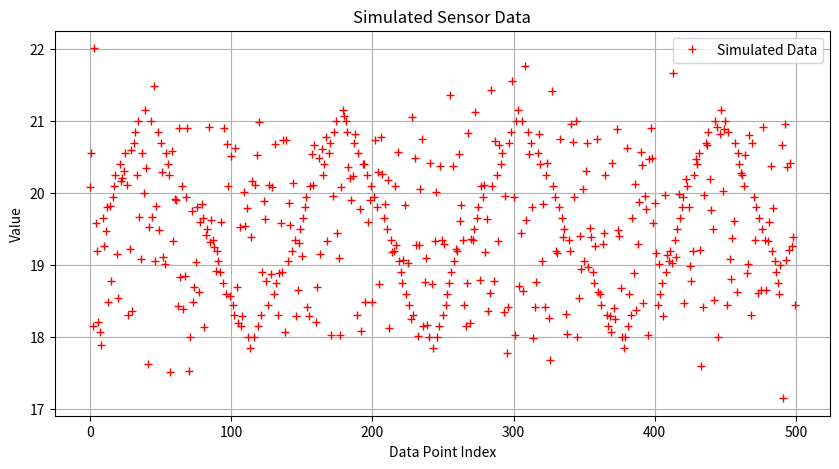

This figure's Python source:
import random
import matplotlib.pyplot as plt

class DataGenerator:
    """
    This class generates simulated sensor data using different methods
    """
    
    def __init__(self, min_value=18, max_value=21, mean=19.5, stddev=1.0, base=19.5, delta=0.15):
        """
        Initializes the DataGenerator with default values
        """
        self.min_value = min_value
        self.max_value = max_value
        self.mean = mean
        self.stddev = stddev
        self.base = base
        self.delta = delta
        self._increment = True

    def _generate_normalized_value(self):
        """
        Generates a random value between 0 and 1
        """
        return random.uniform(0, 1)

    def _generate_uniform_value(self):
        """
        Generates a uniformly distributed value within the specified range
        """
        return self.min_value + (self.max_value - self.min_value) * self._generate_normalized_value()

    def _generate_normal_value(self):
        """
        Generates a normally distributed value with the specified mean and standard deviation
        """
        return random.gauss(self.mean, self.stddev)

    def _generate_pattern_value(self):
        """
        Generates a value following a predictable pattern by incrementing or decrementing the base value
        """
        if self._increment:
            self.base += self.delta
        else:
            self.base -= self.delta
        
        # Toggle increment/decrement
        if self.base >= self.max_value or self.base <= self.min_value:
            self._increment = not self._increment
        
        return self.base

    @property
    def value(self):
        """
        Property that randomly selects a generation method (uniform, normal or pattern) and returns a value
        """
        method = random.choice(['uniform', 'normal', 'pattern'])
        if method == 'uniform':
            return self._generate_uniform_value()
        elif method == 'normal':
            return self._generate_normal_value()
        elif method == 'pattern':
            return self._generate_pattern_value()

# Create an instance of DataGenerator
generator = DataGenerator()

# Generate 500 data points
num_values = 500
values = [generator.value for _ in range(num_values)]

# Plotting the data points
plt.figure(figsize=(10, 5))
plt.plot(values, 'r+', label='Simulated Data')
plt.title('Simulated Sensor Data')
plt.xlabel('Data Point Index')
plt.ylabel('Value')
plt.legend()
plt.grid(True)
#plt.show()

